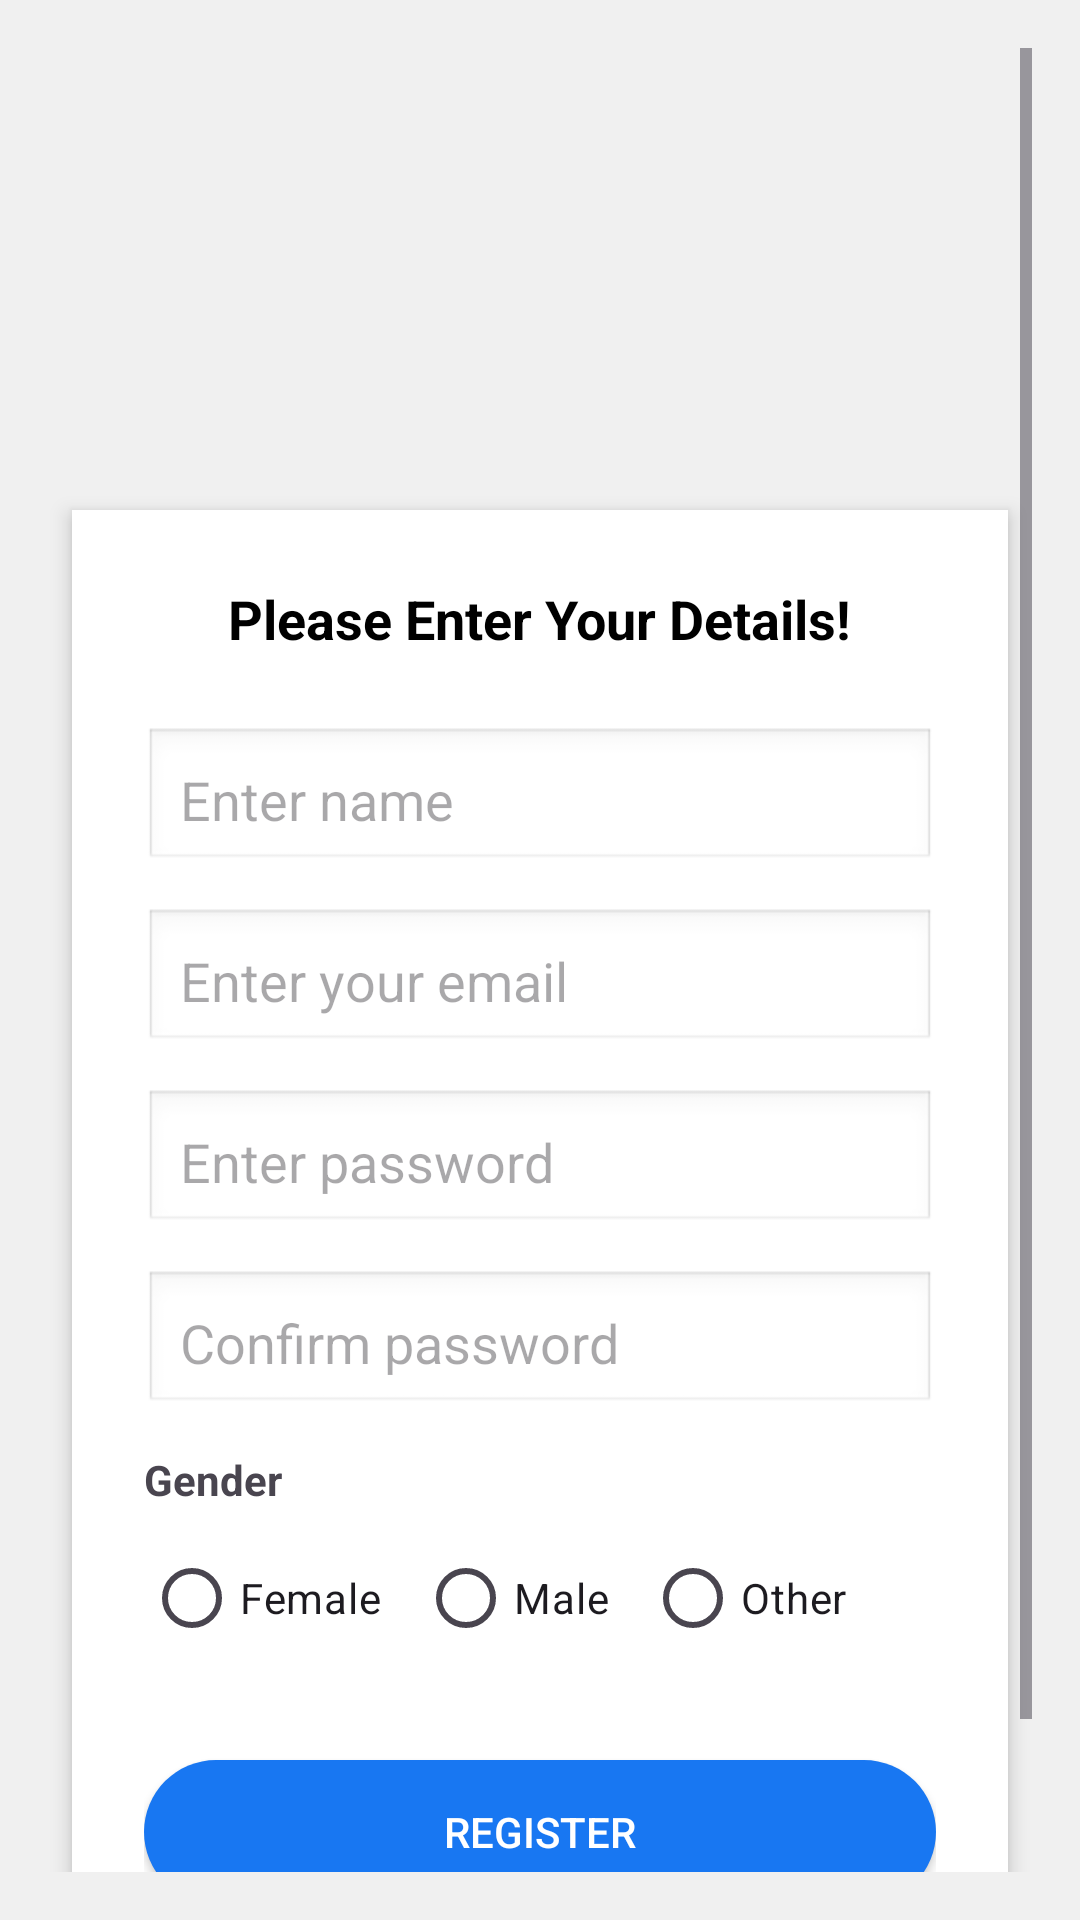

Reconstruct the res/layout file that produces this screen, plus the resources it refers to.
<!-- AndroidManifest.xml: application theme Theme.Voyage -->
<!-- res/layout/activity_signup.xml -->
<?xml version="1.0" encoding="utf-8"?>
<ScrollView xmlns:android="http://schemas.android.com/apk/res/android"
    android:layout_width="match_parent"
    android:layout_height="match_parent"
    android:background="#F0F0F0"
    android:padding="16dp">

    <LinearLayout
        android:layout_width="match_parent"
        android:layout_height="wrap_content"
        android:orientation="vertical"
        android:gravity="center_horizontal">

        <ImageView
            android:id="@+id/logoImage"
            android:layout_width="90dp"
            android:layout_height="90dp"
            android:layout_marginTop="40dp"
            android:src="@drawable/ic_travel_logo"
            android:contentDescription="App Logo" />

        <LinearLayout
            android:layout_width="match_parent"
            android:layout_height="wrap_content"
            android:background="@android:color/white"
            android:padding="24dp"
            android:elevation="4dp"
            android:orientation="vertical"
            android:layout_marginTop="24dp"
            android:layout_marginBottom="40dp"
            android:layout_marginHorizontal="8dp"
            android:clipToOutline="true">

            <TextView
                android:layout_width="wrap_content"
                android:layout_height="wrap_content"
                android:text="Please Enter Your Details!"
                android:textStyle="bold"
                android:textSize="18sp"
                android:textColor="#000000"
                android:layout_gravity="center_horizontal"
                android:layout_marginBottom="24dp" />

            <EditText
                android:id="@+id/fullNameInput"
                android:layout_width="match_parent"
                android:layout_height="wrap_content"
                android:hint="Enter name"
                android:background="@android:drawable/edit_text"
                android:padding="12dp"
                android:layout_marginBottom="12dp" />

            <EditText
                android:id="@+id/emailInput"
                android:layout_width="match_parent"
                android:layout_height="wrap_content"
                android:hint="Enter your email"
                android:inputType="textEmailAddress"
                android:background="@android:drawable/edit_text"
                android:padding="12dp"
                android:layout_marginBottom="12dp" />

            <EditText
                android:id="@+id/passwordInput"
                android:layout_width="match_parent"
                android:layout_height="wrap_content"
                android:hint="Enter password"
                android:inputType="textPassword"
                android:background="@android:drawable/edit_text"
                android:padding="12dp"
                android:layout_marginBottom="12dp" />

            <EditText
                android:id="@+id/confirmPasswordInput"
                android:layout_width="match_parent"
                android:layout_height="wrap_content"
                android:hint="Confirm password"
                android:inputType="textPassword"
                android:background="@android:drawable/edit_text"
                android:padding="12dp"
                android:layout_marginBottom="12dp" />

            <TextView
                android:layout_width="wrap_content"
                android:layout_height="wrap_content"
                android:text="Gender"
                android:layout_marginBottom="6dp"
                android:textStyle="bold" />

            <RadioGroup
                android:id="@+id/genderRadioGroup"
                android:layout_width="wrap_content"
                android:layout_height="wrap_content"
                android:orientation="horizontal"
                android:layout_marginBottom="20dp">

                <RadioButton android:id="@+id/radioFemale"
                    android:layout_width="wrap_content"
                    android:layout_height="wrap_content"
                    android:text="Female" />

                <RadioButton android:id="@+id/radioMale"
                    android:layout_width="wrap_content"
                    android:layout_height="wrap_content"
                    android:text="Male"
                    android:layout_marginStart="12dp" />

                <RadioButton android:id="@+id/radioOther"
                    android:layout_width="wrap_content"
                    android:layout_height="wrap_content"
                    android:text="Other"
                    android:layout_marginStart="12dp" />
            </RadioGroup>

            <Button
                android:id="@+id/createAccountButton"
                android:text="Register"
                android:layout_width="match_parent"
                android:layout_height="wrap_content"
                android:backgroundTint="#1877F2"
                android:textColor="#FFFFFF"
                android:background="@drawable/rounded_blue_button"
                android:layout_marginTop="10dp"/>
        </LinearLayout>
    </LinearLayout>
</ScrollView>
<!-- resources referenced by this layout -->
<resources>
  <!-- drawable rounded_blue_button (drawable) -->
  <shape xmlns:android="http://schemas.android.com/apk/res/android" android:shape="rectangle">
      <solid android:color="#1877F2" />
      <corners android:radius="24dp" />
  </shape>
  <style name="Theme.Voyage" parent="Base.Theme.Voyage" />
  <style name="Base.Theme.Voyage" parent="Theme.Material3.DayNight.NoActionBar">
          <item name="colorPrimary">@color/fb_blue</item>
          <item name="colorPrimaryContainer">@color/fb_blue</item>
          <item name="colorOnPrimary">@color/on_fb_blue</item>
      </style>
  <color name="fb_blue">#1877F2</color>
  <color name="on_fb_blue">#FFFFFF</color>
</resources>
